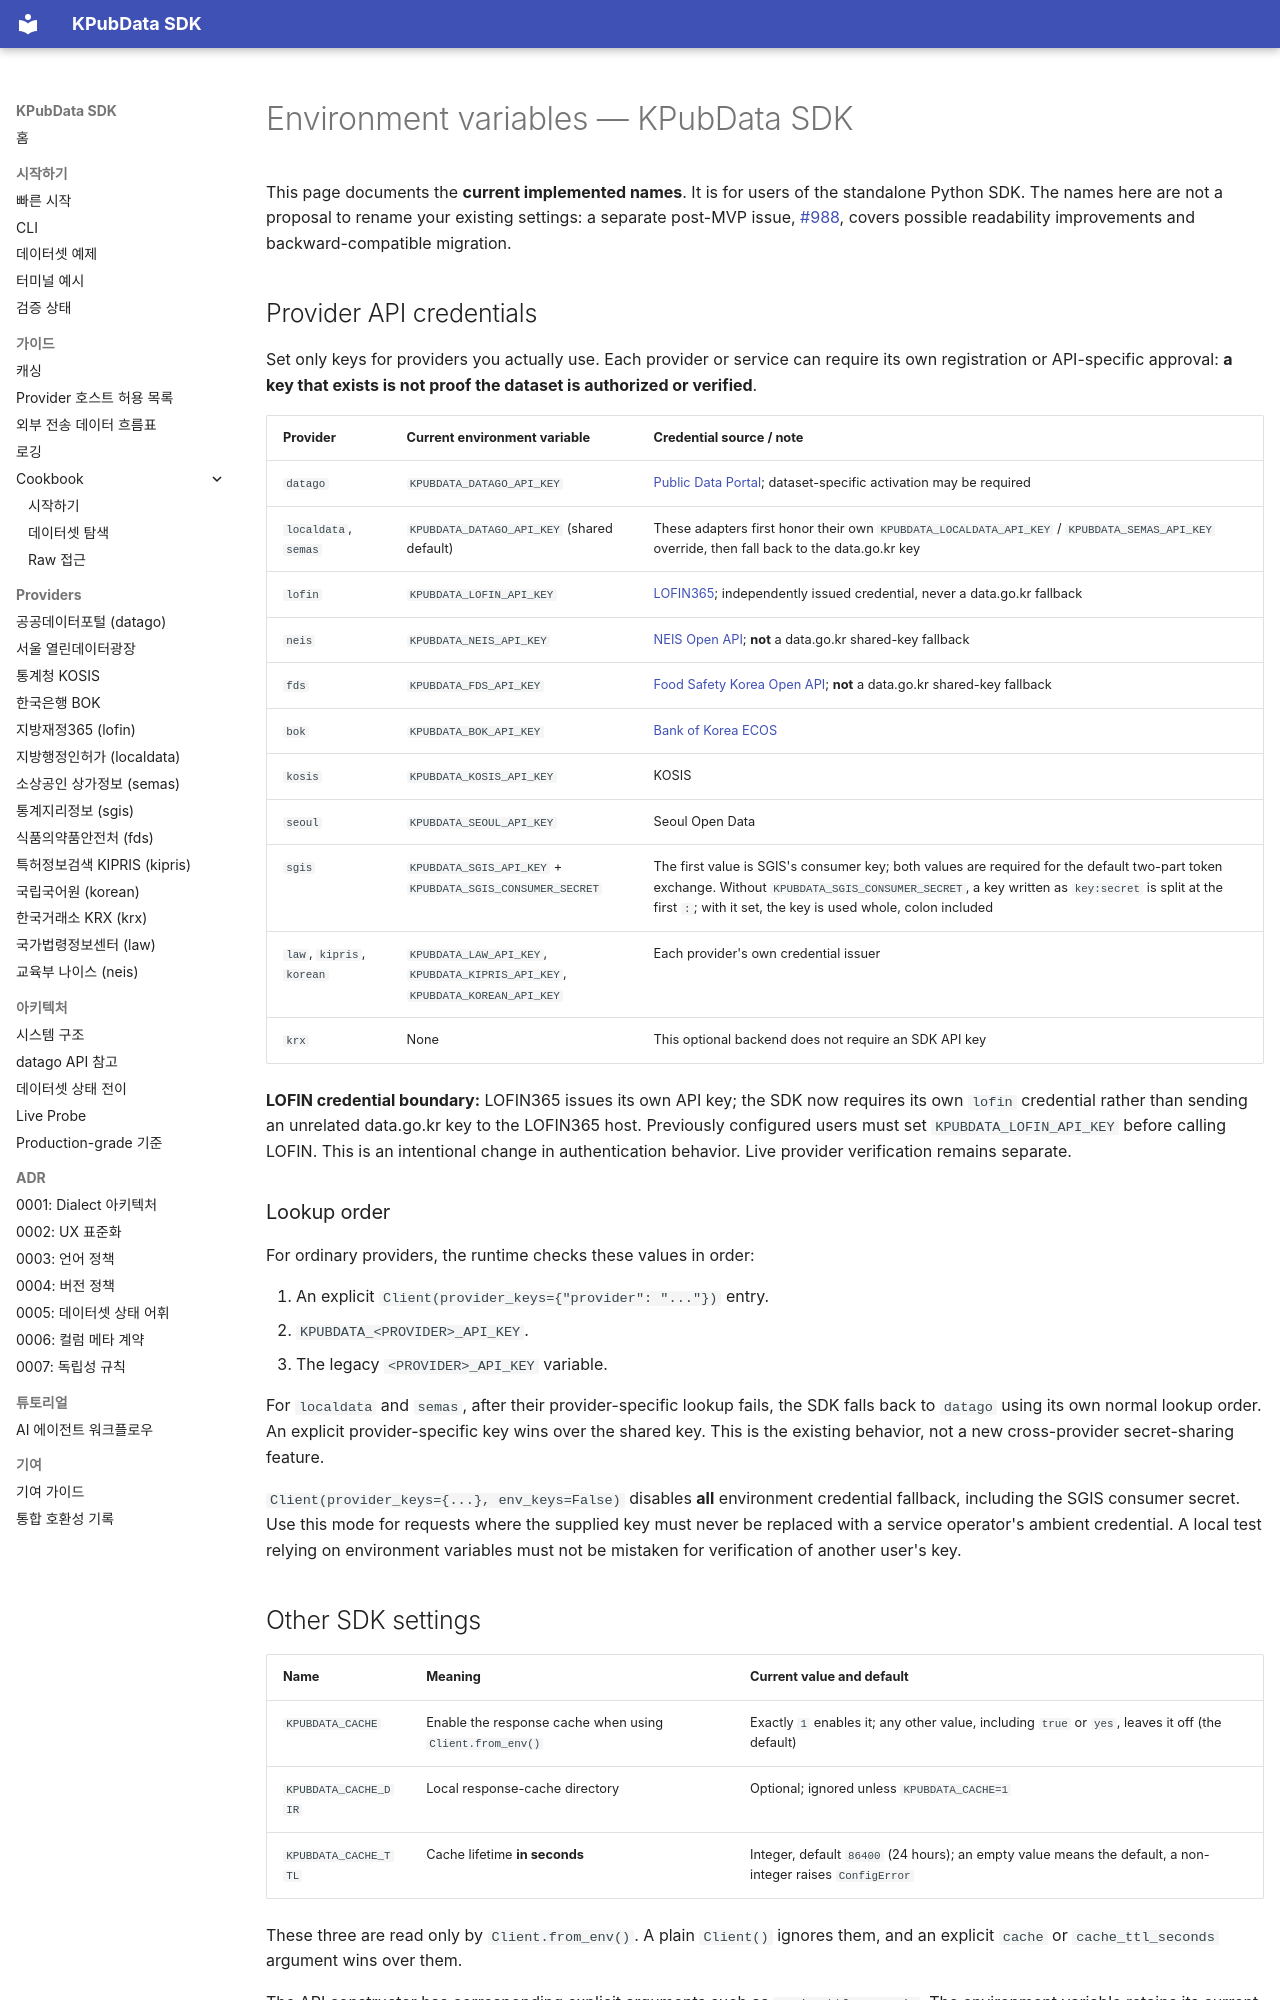

repository: kpubdata-lab/kpubdata · page: environment-variables/index.html · generator: mkdocs

# Environment variables — KPubData SDK

This page documents the **current implemented names**. It is for users of the
standalone Python SDK. The names here are not a proposal to rename your existing
settings: a separate post-MVP issue, [#988](https://github.com/kpubdata-lab/kpubdata/issues/988),
covers possible readability improvements and backward-compatible migration.

## Provider API credentials

Set only keys for providers you actually use. Each provider or service can
require its own registration or API-specific approval: **a key that exists is
not proof the dataset is authorized or verified**.

| Provider | Current environment variable | Credential source / note |
| --- | --- | --- |
| `datago` | `KPUBDATA_DATAGO_API_KEY` | [Public Data Portal](https://www.data.go.kr); dataset-specific activation may be required |
| `localdata`, `semas` | `KPUBDATA_DATAGO_API_KEY` (shared default) | These adapters first honor their own `KPUBDATA_LOCALDATA_API_KEY` / `KPUBDATA_SEMAS_API_KEY` override, then fall back to the data.go.kr key |
| `lofin` | `KPUBDATA_LOFIN_API_KEY` | [LOFIN365](https://www.lofin365.go.kr/portal/LF9220200.do); independently issued credential, never a data.go.kr fallback |
| `neis` | `KPUBDATA_NEIS_API_KEY` | [NEIS Open API](https://open.neis.go.kr/portal/guide/apiGuidePage.do); **not** a data.go.kr shared-key fallback |
| `fds` | `KPUBDATA_FDS_API_KEY` | [Food Safety Korea Open API](https://www.foodsafetykorea.go.kr/api/howToUseApi.do); **not** a data.go.kr shared-key fallback |
| `bok` | `KPUBDATA_BOK_API_KEY` | [Bank of Korea ECOS](https://ecos.bok.or.kr/api/) |
| `kosis` | `KPUBDATA_KOSIS_API_KEY` | KOSIS |
| `seoul` | `KPUBDATA_SEOUL_API_KEY` | Seoul Open Data |
| `sgis` | `KPUBDATA_SGIS_API_KEY` + `KPUBDATA_SGIS_CONSUMER_SECRET` | The first value is SGIS's consumer key; both values are required for the default two-part token exchange. Without `KPUBDATA_SGIS_CONSUMER_SECRET`, a key written as `key:secret` is split at the first `:`; with it set, the key is used whole, colon included |
| `law`, `kipris`, `korean` | `KPUBDATA_LAW_API_KEY`, `KPUBDATA_KIPRIS_API_KEY`, `KPUBDATA_KOREAN_API_KEY` | Each provider's own credential issuer |
| `krx` | None | This optional backend does not require an SDK API key |

**LOFIN credential boundary:** LOFIN365 issues its own API key; the SDK now
requires its own `lofin` credential rather than sending an unrelated
data.go.kr key to the LOFIN365 host. Previously configured users must set
`KPUBDATA_LOFIN_API_KEY` before calling LOFIN. This is an intentional change
in authentication behavior. Live provider verification remains separate.

### Lookup order

For ordinary providers, the runtime checks these values in order:

1. An explicit `Client(provider_keys={"provider": "..."})` entry.
2. `KPUBDATA_<PROVIDER>_API_KEY`.
3. The legacy `<PROVIDER>_API_KEY` variable.

For `localdata` and `semas`, after their provider-specific lookup fails,
the SDK falls back to `datago` using its own normal lookup order. An explicit
provider-specific key wins over the shared key. This is the existing behavior,
not a new cross-provider secret-sharing feature.

`Client(provider_keys={...}, env_keys=False)` disables **all** environment
credential fallback, including the SGIS consumer secret. Use this mode for
requests where the supplied key must never be replaced with a service
operator's ambient credential. A local test relying on environment variables
must not be mistaken for verification of another user's key.
